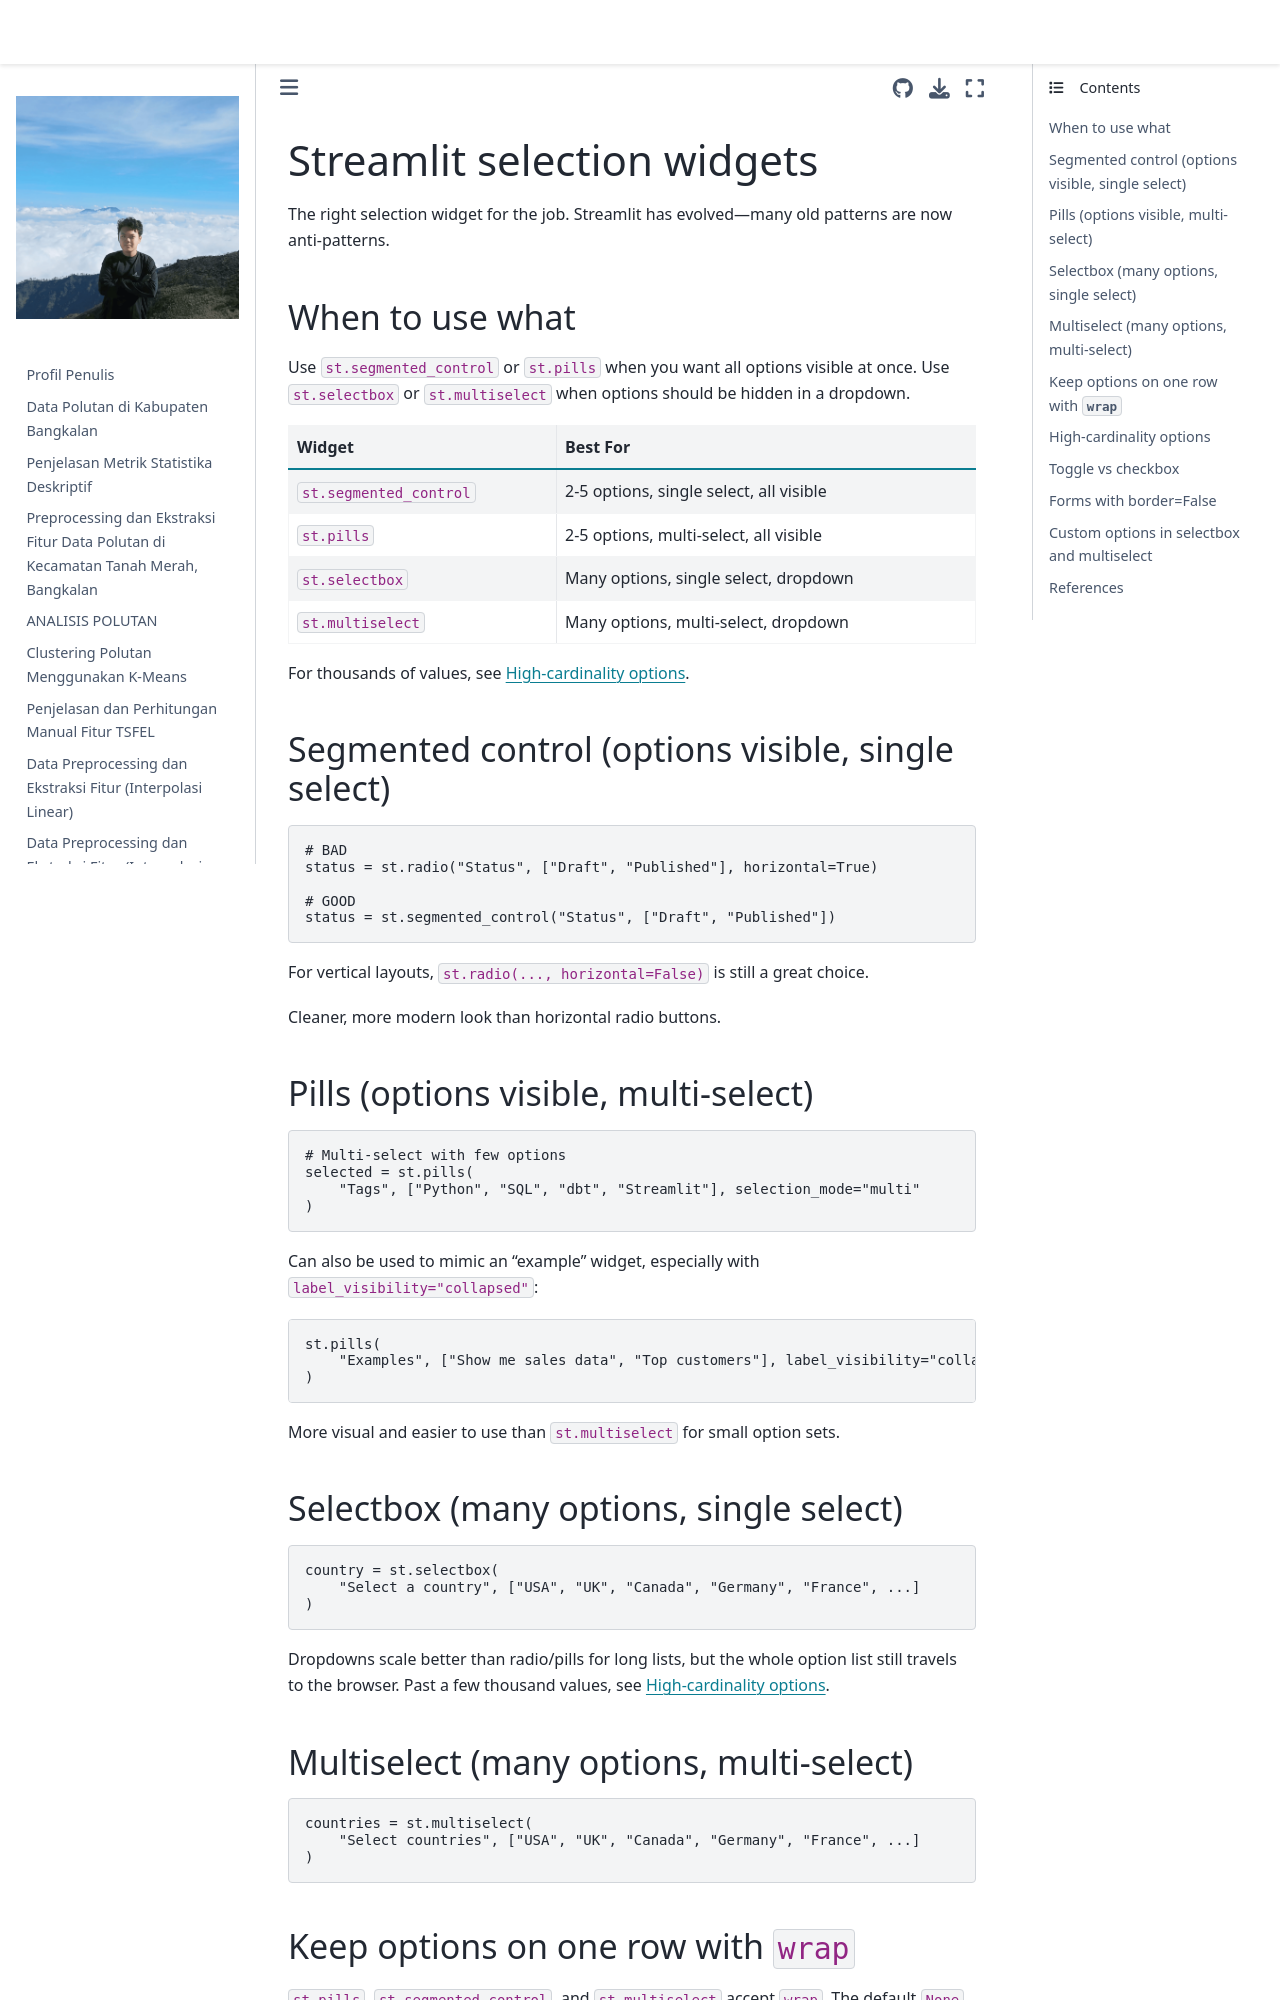

repository: 4212hz/PSD · page: streamlit_lulc_deploy/.venv/Lib/site-packages/streamlit/.agents/skills/developing-with-streamlit/references/selection-widgets.html · generator: jekyll


# Streamlit selection widgets

The right selection widget for the job. Streamlit has evolved—many old patterns are now anti-patterns.

## When to use what

Use `st.segmented_control` or `st.pills` when you want all options visible at once. Use `st.selectbox` or `st.multiselect` when options should be hidden in a dropdown.

| Widget | Best For |
|--------|----------|
| `st.segmented_control` | 2-5 options, single select, all visible |
| `st.pills` | 2-5 options, multi-select, all visible |
| `st.selectbox` | Many options, single select, dropdown |
| `st.multiselect` | Many options, multi-select, dropdown |

For thousands of values, see [High-cardinality options](#high-cardinality-options).

## Segmented control (options visible, single select)

```python
# BAD
status = st.radio("Status", ["Draft", "Published"], horizontal=True)

# GOOD
status = st.segmented_control("Status", ["Draft", "Published"])
```

For vertical layouts, `st.radio(..., horizontal=False)` is still a great choice.

Cleaner, more modern look than horizontal radio buttons.

## Pills (options visible, multi-select)

```python
# Multi-select with few options
selected = st.pills(
    "Tags", ["Python", "SQL", "dbt", "Streamlit"], selection_mode="multi"
)
```

Can also be used to mimic an "example" widget, especially with `label_visibility="collapsed"`:
```python
st.pills(
    "Examples", ["Show me sales data", "Top customers"], label_visibility="collapsed"
)
```

More visual and easier to use than `st.multiselect` for small option sets.

## Selectbox (many options, single select)

```python
country = st.selectbox(
    "Select a country", ["USA", "UK", "Canada", "Germany", "France", ...]
)
```

Dropdowns scale better than radio/pills for long lists, but the whole option list still travels to the browser. Past a few thousand values, see [High-cardinality options](#high-cardinality-options).

## Multiselect (many options, multi-select)

```python
countries = st.multiselect(
    "Select countries", ["USA", "UK", "Canada", "Germany", "France", ...]
)
```
